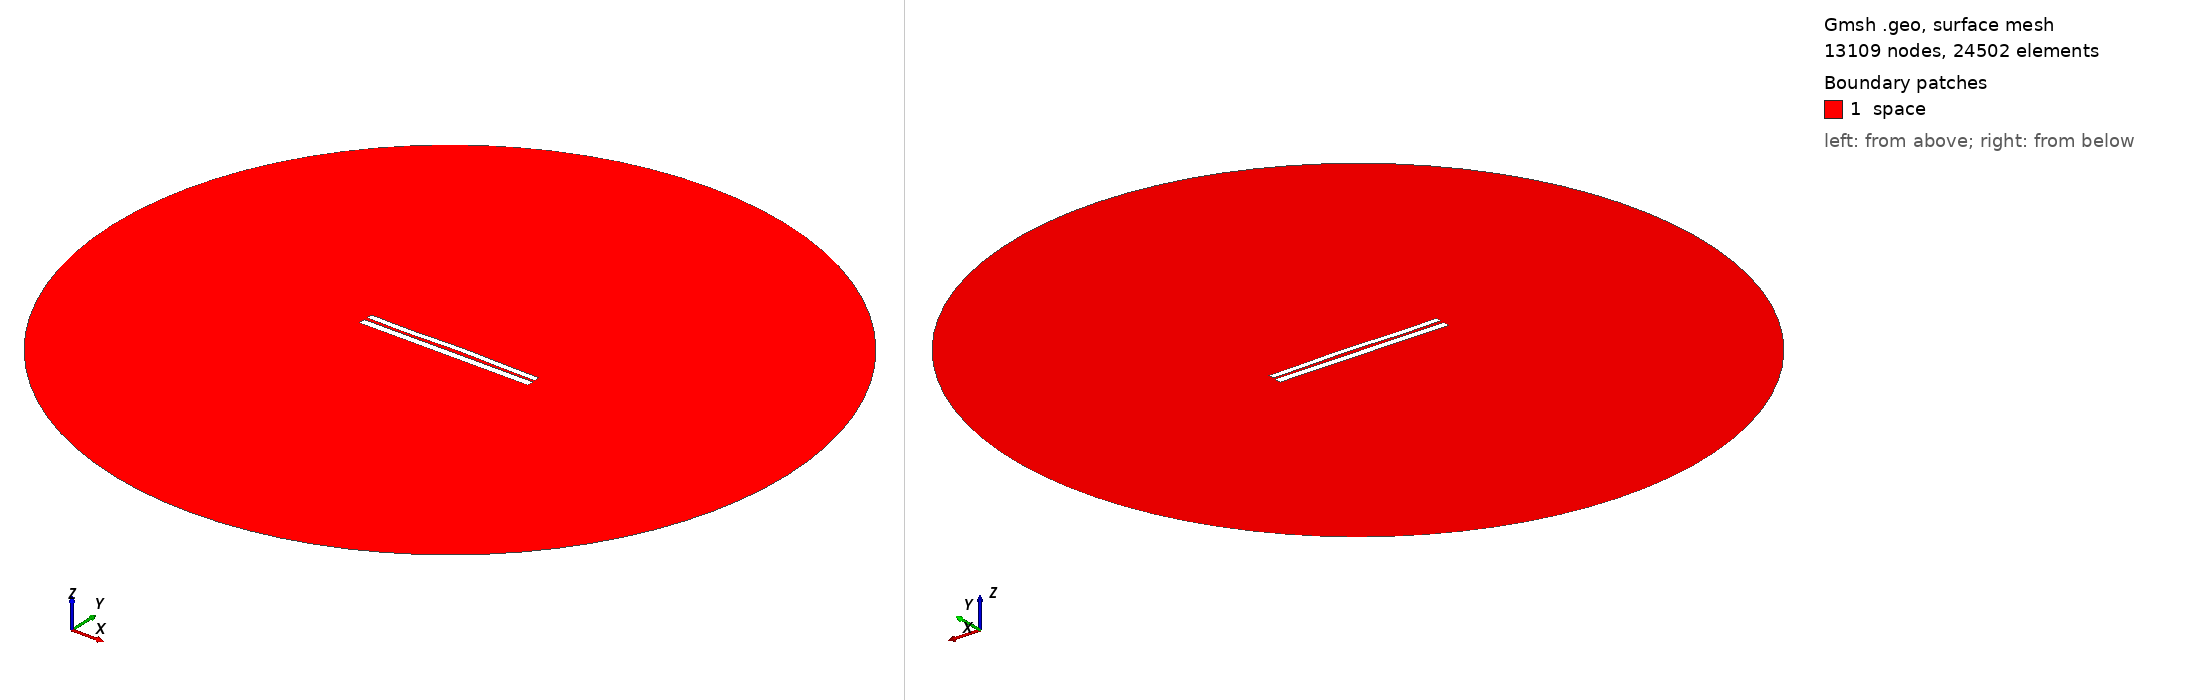

Gmsh geometry script, surface-meshed: 13109 nodes, 24502 surface elements. Boundary patches (legend numbers): 1 space. Left view from above one corner, right view from below the opposite corner. Legend entries are the model's physical surfaces. The drawing asked Gmsh for element sizes between 1% and 20% of the model's largest extent; the script's own settings can give other sizes.

=== 6976.geo (drawn) ===
//---------------------------------------
// Geometry kernel
//---------------------------------------

SetFactory("OpenCASCADE");



//---------------------------------------
// Parameters of the geometry
//---------------------------------------

// Overetch of the upper plate
overetch = 0.25;

// Distance between the plates
distance = 1.75;

// Discretization over the x axis (for the deformation)
nx = 50; 

// Length of the plate
L = 100 - overetch; 

// Number of modes
n = 4; 

// 1st mode coefficient
coeff(1) = -0.15;
beta(1) = 0.596864 * 3.1415926535 / L;

// 2nd mode coefficient
coeff(2) = 0.15;
beta(2) = 1.49418 * 3.1415926535 / L;

// 3rd mode coefficient
coeff(3) = -0.15;
beta(3) = 2.50025 * 3.1415926535 / L;

// 4th mode coefficient
coeff(4) = -0.15;
beta(4) = 3.49999 * 3.1415926535 / L;



//---------------------------------------
// Upper plate (deformed rectangle)
//---------------------------------------

// Coordiantes of the upper plate
xmin = -50;
xmax = 50 - overetch;

// Height of the upper plate
yheight = 4 - 2 * overetch;

// Indexes of the points
UpperID[] = {};
LowerID[] = {};
LeftID[] = {};
RightID[] = {};

// Point index
p = 1;

// Horizontal edges
For i In {1:nx}
    x = xmin + (i-1)*(xmax - xmin)/(nx-1);

    y_bottom = distance / 2 + overetch;
    For j In {1:n}
        C = (Cosh(beta(j)*L) + Cos(beta(j)*L)) / (Sinh(beta(j)*L) + Sin(beta(j)*L));
        y_bottom  = y_bottom + coeff(j) * (Cosh(beta(j)*(x+50)) - Cos(beta(j)*(x+50)) - C * (Sinh(beta(j)*(x+50)) - Sin(beta(j)*(x+50))));
    EndFor

    y_top = y_bottom + yheight;

    Point(p) = {x, y_top, 0, 1.0};
    UpperID[i] = p;
    p = p + 1;

    Point(p) = {x, y_bottom, 0, 1.0};
    LowerID[i] = p;
    p = p + 1;
EndFor

// Create point lists
UpperPts[] = {}; LowerPts[] = {};
For i In {1:nx}
  UpperPts[] += {UpperID[i]};
  LowerPts[] += {LowerID[i]};
EndFor

// Build splines
Spline(1) = {UpperPts[]};
Spline(2) = {LowerPts[]};
Line(3) = {LowerPts[nx-1], UpperPts[nx-1]};
Line(4) = {LowerPts[0], UpperPts[0]};

// Build the plane surface
Curve Loop(1) = {2, 3, -1, -4};
Plane Surface(1) = {1};



//---------------------------------------
// Lower plate (rectangle)
//---------------------------------------

// Vertices
Point(1001) = {-50, -1, 0, 1.0};
Point(1002) = { 50, -1, 0, 1.0};
Point(1003) = { 50,  -5, 0, 1.0};
Point(1004) = {-50,  -5, 0, 1.0};

// Edges
Line(5) = {1001, 1002};
Line(6) = {1002, 1003};
Line(7) = {1003, 1004};
Line(8) = {1004, 1001};

// Plane surface
Line Loop(2) = {5, 6, 7, 8};
Plane Surface(2) = {2}; 



//---------------------------------------
// Outer (fictious) boundary
//---------------------------------------

// Points
Point(1005) = {0, 0, 0};       // Center
Point(1006) = {200, 0, 0};     // Start point
Point(1007) = {0, 200, 0};     // 90 degrees
Point(1008) = {-200, 0, 0};    // 180 degrees
Point(1009) = {0, -200, 0};    // 270 degrees

// Circle arcs (each needs start, center, end)
Circle(9) = {1006, 1005, 1007};
Circle(10) = {1007, 1005, 1008};
Circle(11) = {1008, 1005, 1009};
Circle(12) = {1009, 1005, 1006};

// Plane surface for the entire domain
Curve Loop(3) = {9, 10, 11, 12};
Surface(3) = {3};

// Subtract the plates from the whole domain to obtain the actual domain where we want to solve the equations
BooleanDifference{ Surface{3}; Delete; }{ Surface{1}; Surface{2}; Delete; }




//---------------------------------------
// Transfinite Lines/Curves
//---------------------------------------

// Set the number of points on the boundaries
r = 7;

// Plates
Transfinite Curve {1, 2} = 50*r Using Progression 1;
Transfinite Curve {3, 4} = 2*r Using Progression 1;
Transfinite Line {5, 7} = 50*r Using Progression 1;
Transfinite Line {6, 8} = 2*r Using Progression 1;

// Outer boundary
Transfinite Line {9, 10, 11, 12} = 20 Using Progression 1;



//---------------------------------------
// Physical groups
//---------------------------------------                

// Physical curves (boundaries)
Physical Line("force_segment", 10) = {2};
Physical Line("upper_plate", 11) = {1, 3, 4};
Physical Line("lower_plate", 12) = {5, 6, 7, 8};
Physical Line("boundary", 20) = {9, 10, 11, 12};

// Physical Surfaces
Physical Surface("space", 30) = {3};



//---------------------------------------
// 6. Generate the Mesh
//---------------------------------------

// 2D mesh generation
Mesh 2;
